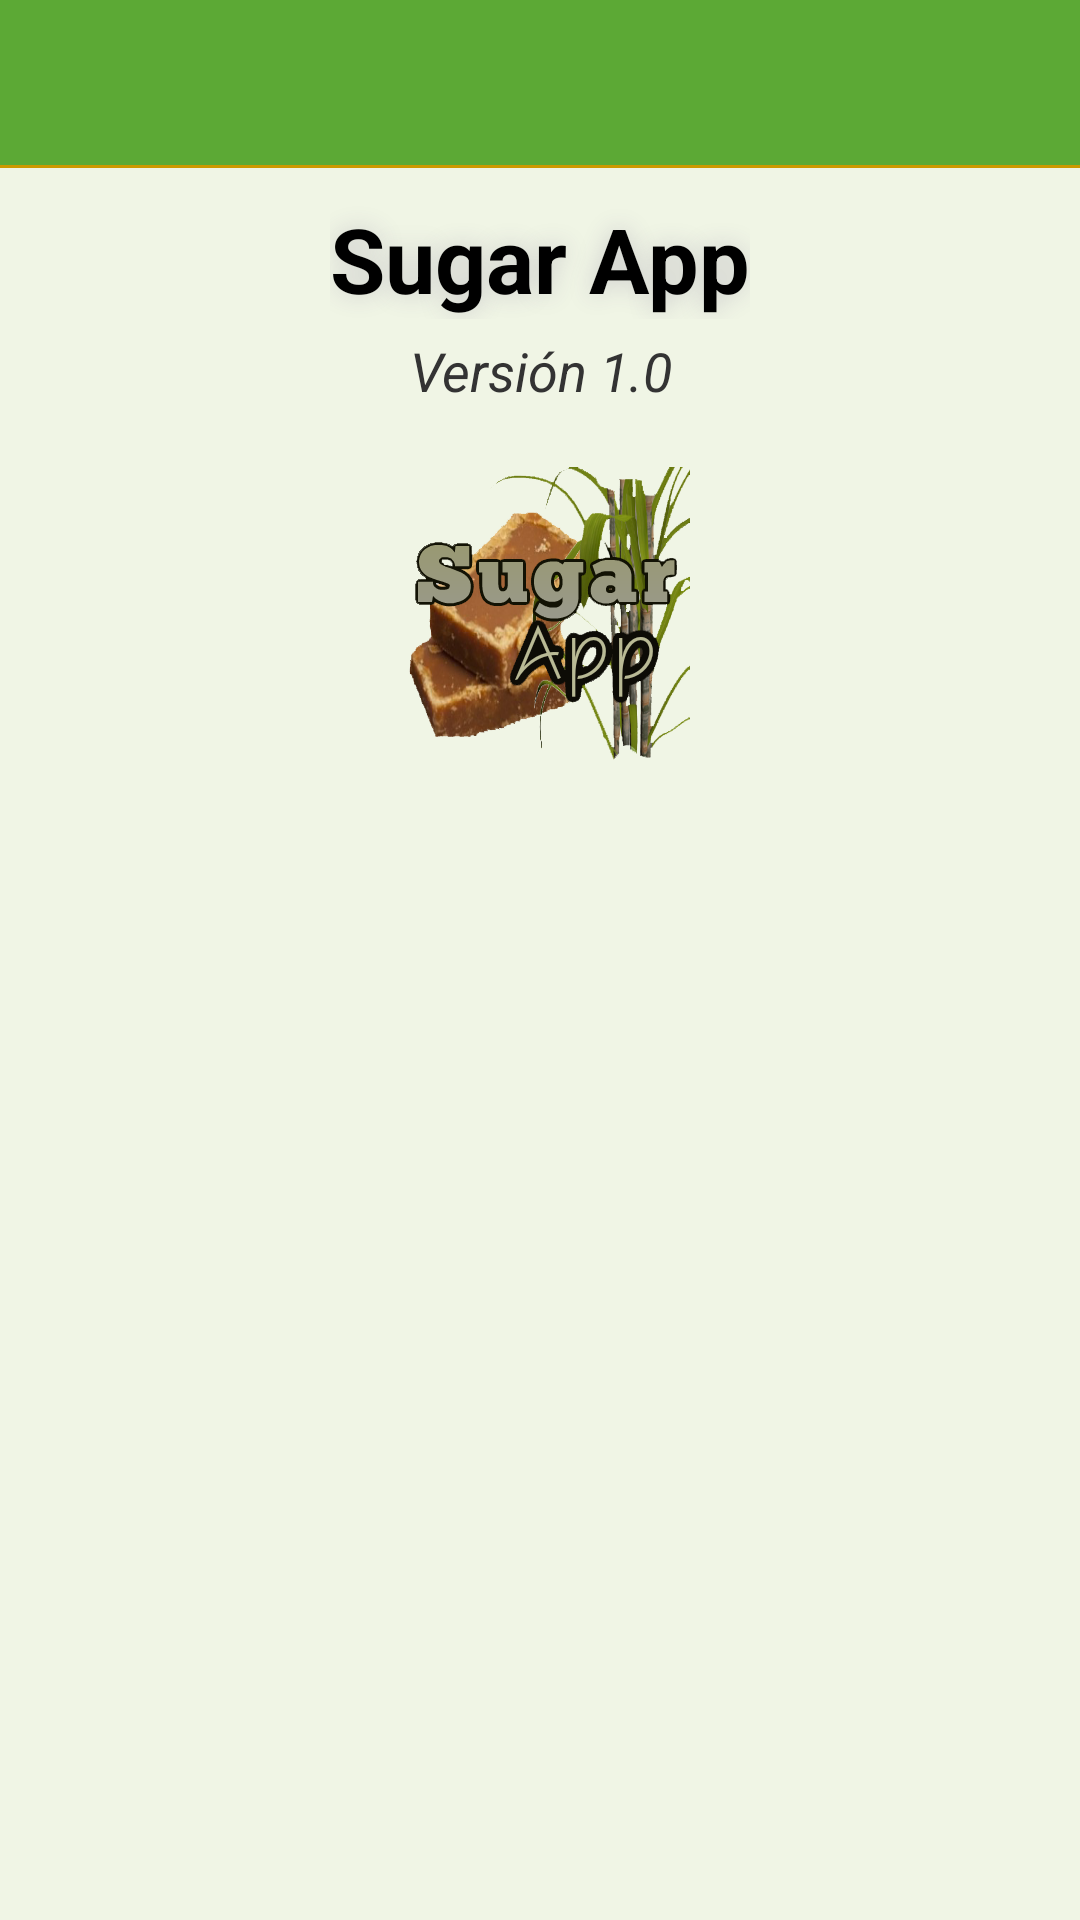

Here is an Android app screen rendered from its layout file. Give the layout XML and the strings, colors and styles it references.
<!-- AndroidManifest.xml: application theme AppTheme -->
<!-- res/layout/activity_informacion.xml -->
<?xml version="1.0" encoding="utf-8"?>
<RelativeLayout xmlns:android="http://schemas.android.com/apk/res/android"
    xmlns:tools="http://schemas.android.com/tools"
    android:layout_width="match_parent"
    android:layout_height="match_parent"
    android:background="#63e1eec5"
    tools:context="proyecto.sugarapp.Informacion">

    <include
        android:id="@+id/toolbarinfor"
        layout="@layout/toolbarimagenes">

    </include>

    <ScrollView
        android:id="@+id/scrollView"
        android:layout_width="match_parent"
        android:layout_height="wrap_content"
        android:layout_below="@+id/toolbarinfor"
        android:scrollbars="none">

        <LinearLayout
            android:layout_width="match_parent"
            android:layout_height="wrap_content"
            android:orientation="vertical"
            android:padding="10dp"
            android:weightSum="1">


            <TextView
                android:id="@+id/textView2"
                android:layout_width="wrap_content"
                android:layout_height="wrap_content"
                android:layout_alignStart="@+id/textView3"
                android:layout_gravity="center_horizontal"
                android:layout_marginTop="0sp"
                android:layout_weight="0.46"
                android:shadowColor="#ccc"
                android:shadowDx="0"
                android:shadowDy="0"
                android:shadowRadius="20"
                android:text="Sugar App"
                android:textAppearance="?android:attr/textAppearanceLarge"
                android:textColor="#000"
                android:textSize="30sp"
                android:textStyle="bold" />

            <TextView
                android:id="@+id/textView13"
                android:layout_width="match_parent"
                android:layout_height="wrap_content"
                android:layout_gravity="center_horizontal"
                android:layout_marginTop="5dp"
                android:layout_weight="0.46"
                android:text="@string/version"
                android:textAlignment="center"
                android:textColor="#333"
                android:textSize="18sp"
                android:textStyle="italic" />

            <ImageView
                android:id="@+id/imageView2"
                android:layout_width="100dp"
                android:layout_height="100dp"
                android:layout_below="@+id/textView2"
                android:layout_centerHorizontal="true"
                android:layout_gravity="center_horizontal"
                android:layout_marginTop="20dp"
                android:src="@drawable/logosugarapp2" />


        </LinearLayout>
    </ScrollView>


</RelativeLayout>
<!-- res/layout/toolbarimagenes.xml (included above) -->
<?xml version="1.0" encoding="utf-8"?>
<androidx.appcompat.widget.Toolbar
    xmlns:android="http://schemas.android.com/apk/res/android"
    android:layout_width="match_parent"
    android:layout_height="wrap_content"
    xmlns:app="http://schemas.android.com/apk/res-auto"
    app:theme="@style/ThemeOverlay.AppCompat.Dark"
    android:popupTheme="@style/ThemeOverlay.AppCompat.Light"
    android:background="@drawable/bordetab"
    app:popupTheme="@style/AppTheme.PopupOverlay">

</androidx.appcompat.widget.Toolbar>
<!-- resources referenced by this layout -->
<resources>
  <!-- drawable bordetab (drawable) -->
  <?xml version="1.0" encoding="utf-8"?>
  <layer-list xmlns:android="http://schemas.android.com/apk/res/android">
      <item>
          <shape android:shape="rectangle">
              <solid android:color="#cc9900" />
          </shape>
      </item>
      <item android:left="0dp" android:right="0dp" android:top="0dp" android:bottom="1dp">
          <shape android:shape="rectangle">
              <solid android:color="#ea52ab3a" />
          </shape>
      </item>
  </layer-list>
  <!-- drawable logosugarapp2: png bitmap (drawable, 107156 bytes) -->
  <string name="version">Versión 1.0</string>
  <style name="AppTheme.PopupOverlay" parent="ThemeOverlay.AppCompat.Light" />
  <style name="AppTheme" parent="Theme.AppCompat.Light.DarkActionBar">
          
          <item name="colorPrimary">#009900</item>
          <item name="colorPrimaryDark">#015e01</item>
          <item name="colorAccent">#cc9900</item>
          <item name="windowActionBar">false</item>
          <item name="windowNoTitle">true</item>
      </style>
</resources>
